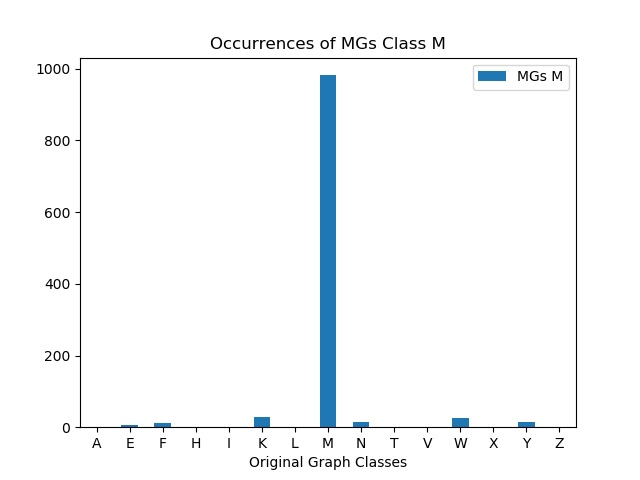

The data file committed next to this chart (first rows):
, MGs M
A, 0
E, 6
F, 12
H, 0
I, 0
K, 28
L, 0
M, 982
N, 14
T, 0
V, 0
W, 26
X, 0
Y, 15
Z, 0
